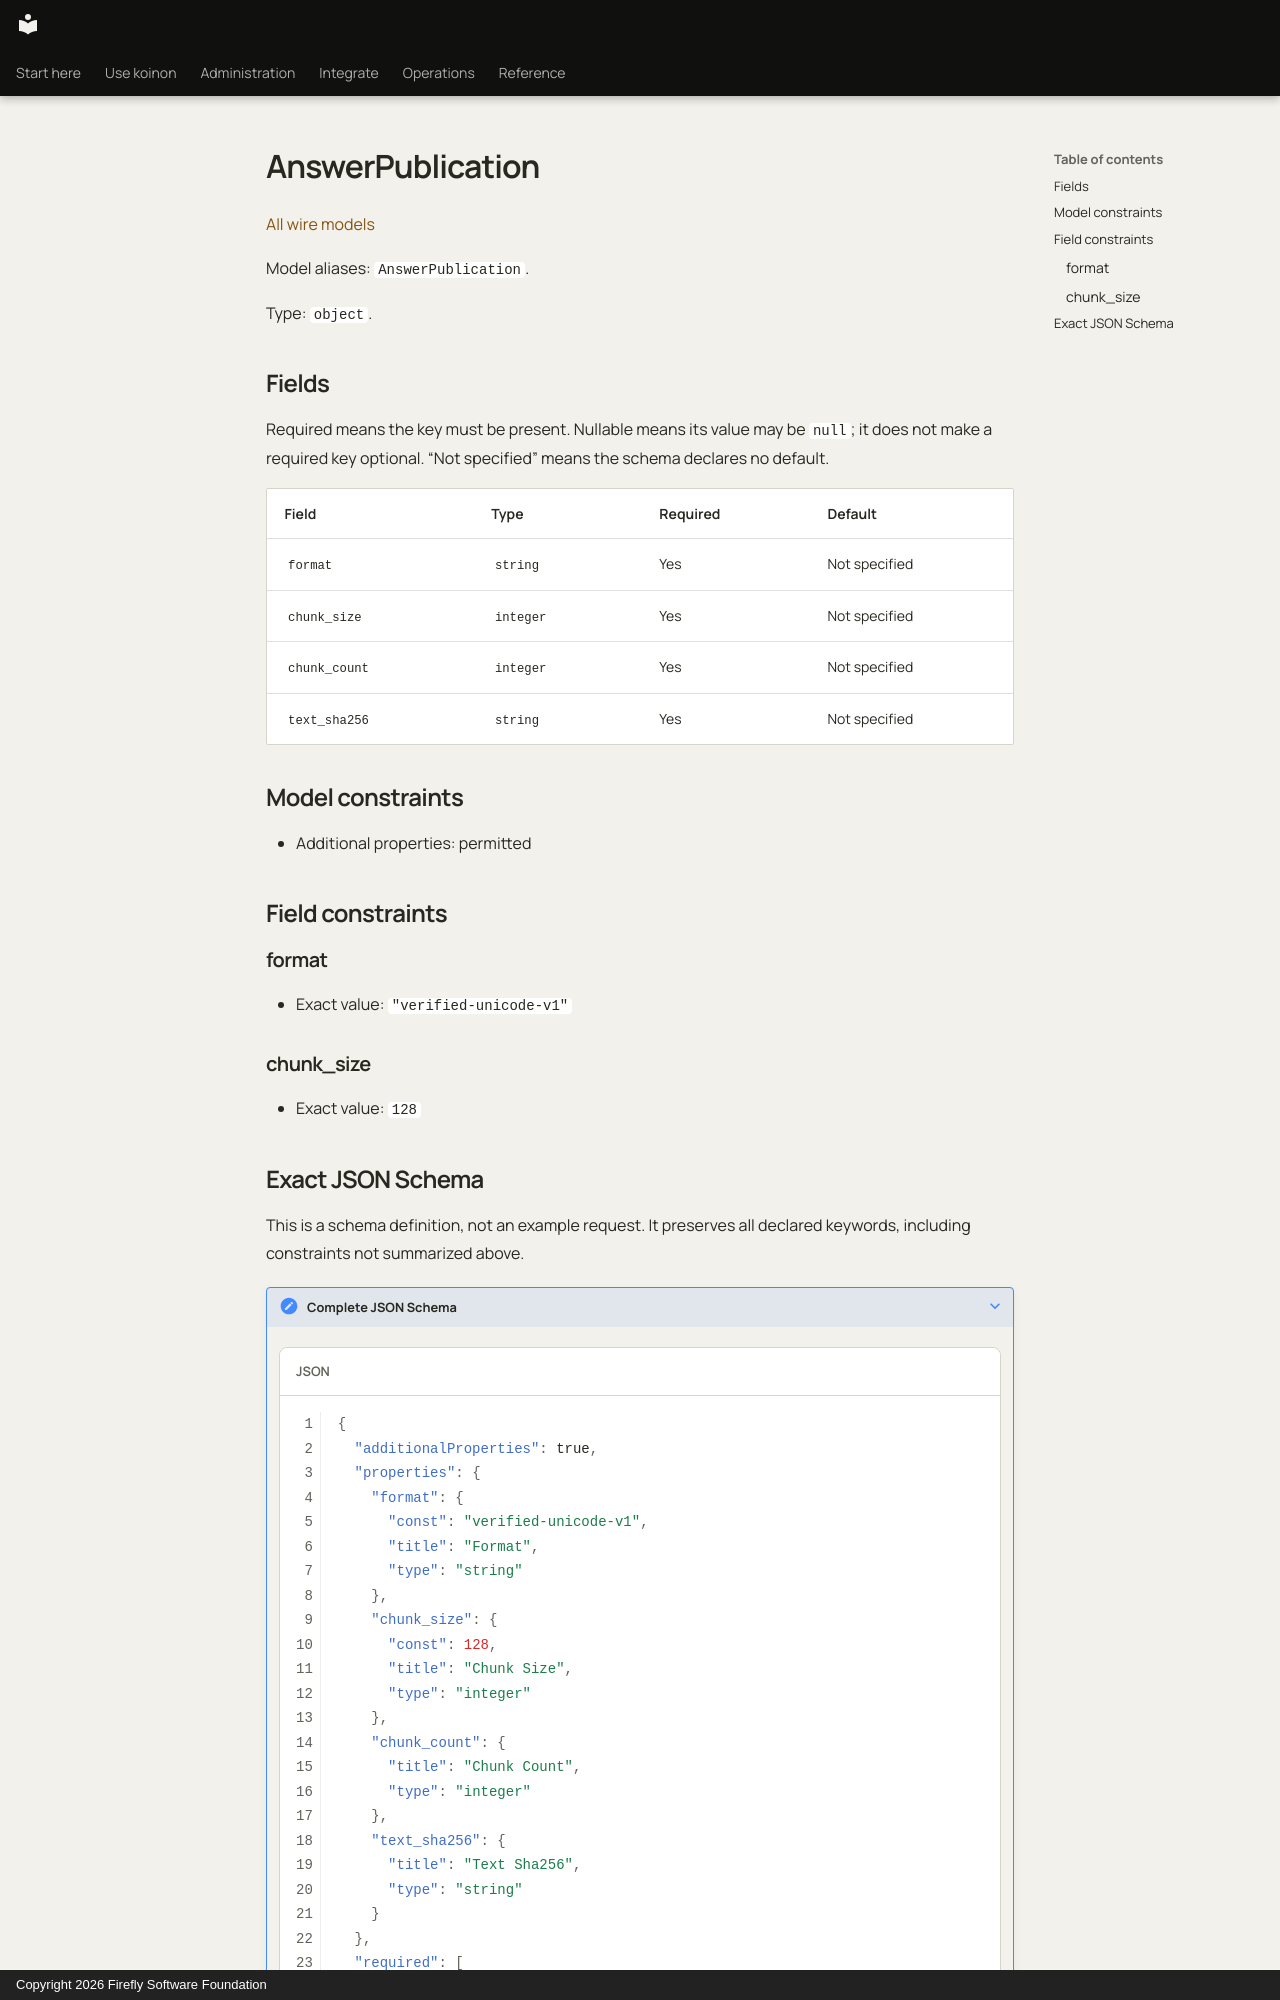

repository: fireflyframework/firefly-koinon · page: reference/models/answerpublication/index.html · generator: mkdocs · copyright: Copyright 2026 Firefly Software Foundation

<!-- Copyright 2026 Firefly Software Foundation -->
<!-- SPDX-License-Identifier: Apache-2.0 -->

# AnswerPublication

[All wire models](index.md)

Model aliases: `AnswerPublication`.

Type: `object`.

## Fields

Required means the key must be present. Nullable means its value may be `null`; it does not make a required key optional. “Not specified” means the schema declares no default.

| Field | Type | Required | Default |
| --- | --- | --- | --- |
| `format` | `string` | Yes | Not specified |
| `chunk_size` | `integer` | Yes | Not specified |
| `chunk_count` | `integer` | Yes | Not specified |
| `text_sha256` | `string` | Yes | Not specified |

## Model constraints

- Additional properties: permitted

## Field constraints

### format

- Exact value: `"verified-unicode-v1"`

### chunk_size

- Exact value: `128`
